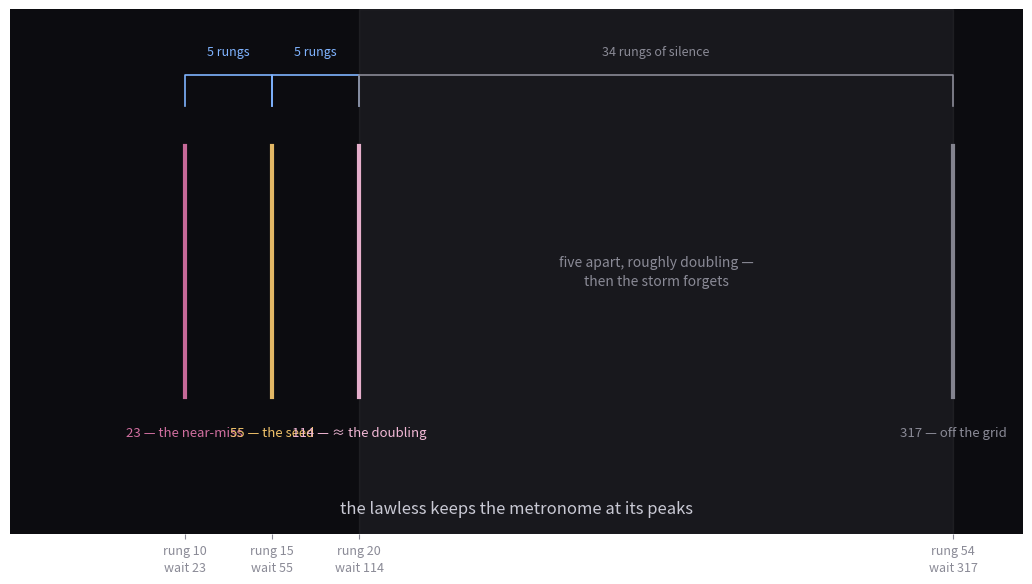

Write Python code to recreate this figure. (Note: this script raises an exception after producing the figure.)
#!/usr/bin/env python3
"""cover still for the storm's metronome — the record beats on the time line."""
import matplotlib
matplotlib.use("Agg")
import matplotlib.pyplot as plt

BG = "#0c0c10"
GRID = "#3a3a44"
TXT = "#c9c9d4"
DIM = "#8a8a96"
ROSE = "#d16fa0"
TEAL = "#7fb3ff"
GOLD = "#f0c26a"
WHITE = "#e8e8ef"
ROSE2 = "#f2b8d6"

fig, ax = plt.subplots(figsize=(10.24, 5.76), dpi=100)
ax.set_facecolor(BG)
for s in ("top", "right", "left", "bottom"):
    ax.spines[s].set_visible(False)
ax.tick_params(colors=DIM, labelsize=9)

ax.set_xlim(0, 58)
ax.set_ylim(-0.6, 4.0)
ax.set_xticks([10, 15, 20, 54])
ax.set_xticklabels(["rung 10\nwait 23", "rung 15\nwait 55",
                    "rung 20\nwait 114", "rung 54\nwait 317"], color=DIM,
                   linespacing=1.4)
ax.set_yticks([])

# the void
ax.axvspan(20, 54, color=WHITE, alpha=0.06, zorder=0)

# the record beats
for i, col in [(10, ROSE), (15, GOLD), (20, ROSE2), (54, DIM)]:
    ax.plot([i, i], [0.6, 2.8], color=col, lw=3.0, zorder=5, alpha=0.95)

# 5-5 spacing brackets
for x0, x1 in [(10, 15), (15, 20)]:
    ax.plot([x0, x0, x1, x1], [3.15, 3.42, 3.42, 3.15], color=TEAL, lw=1.2)
    ax.text((x0 + x1) / 2, 3.6, "5 rungs", color=TEAL, fontsize=9, ha="center")
ax.plot([20, 20, 54, 54], [3.15, 3.42, 3.42, 3.15], color=DIM, lw=1.2)
ax.text(37, 3.6, "34 rungs of silence", color=DIM, fontsize=9, ha="center")

# labels
ax.text(10, 0.35, "23 — the near-miss", color=ROSE, fontsize=9.5,
        ha="center", va="top")
ax.text(15, 0.35, "55 — the seed", color=GOLD, fontsize=9.5, ha="center", va="top")
ax.text(20, 0.35, "114 — ≈ the doubling", color=ROSE2, fontsize=9.5,
        ha="center", va="top")
ax.text(54, 0.35, "317 — off the grid", color=DIM, fontsize=9.5,
        ha="center", va="top")

ax.text(37, 1.7, "five apart, roughly doubling —\nthen the storm forgets",
        color=DIM, fontsize=10, ha="center", va="center", linespacing=1.5,
        style="italic")

ax.text(29, -0.3, "the lawless keeps the metronome at its peaks",
        color=TXT, fontsize=12, ha="center", va="top")

plt.tight_layout(pad=0.4)
plt.savefig("assets/storm_metronome_cover.png", dpi=100, facecolor=BG)
print("wrote assets/storm_metronome_cover.png")
